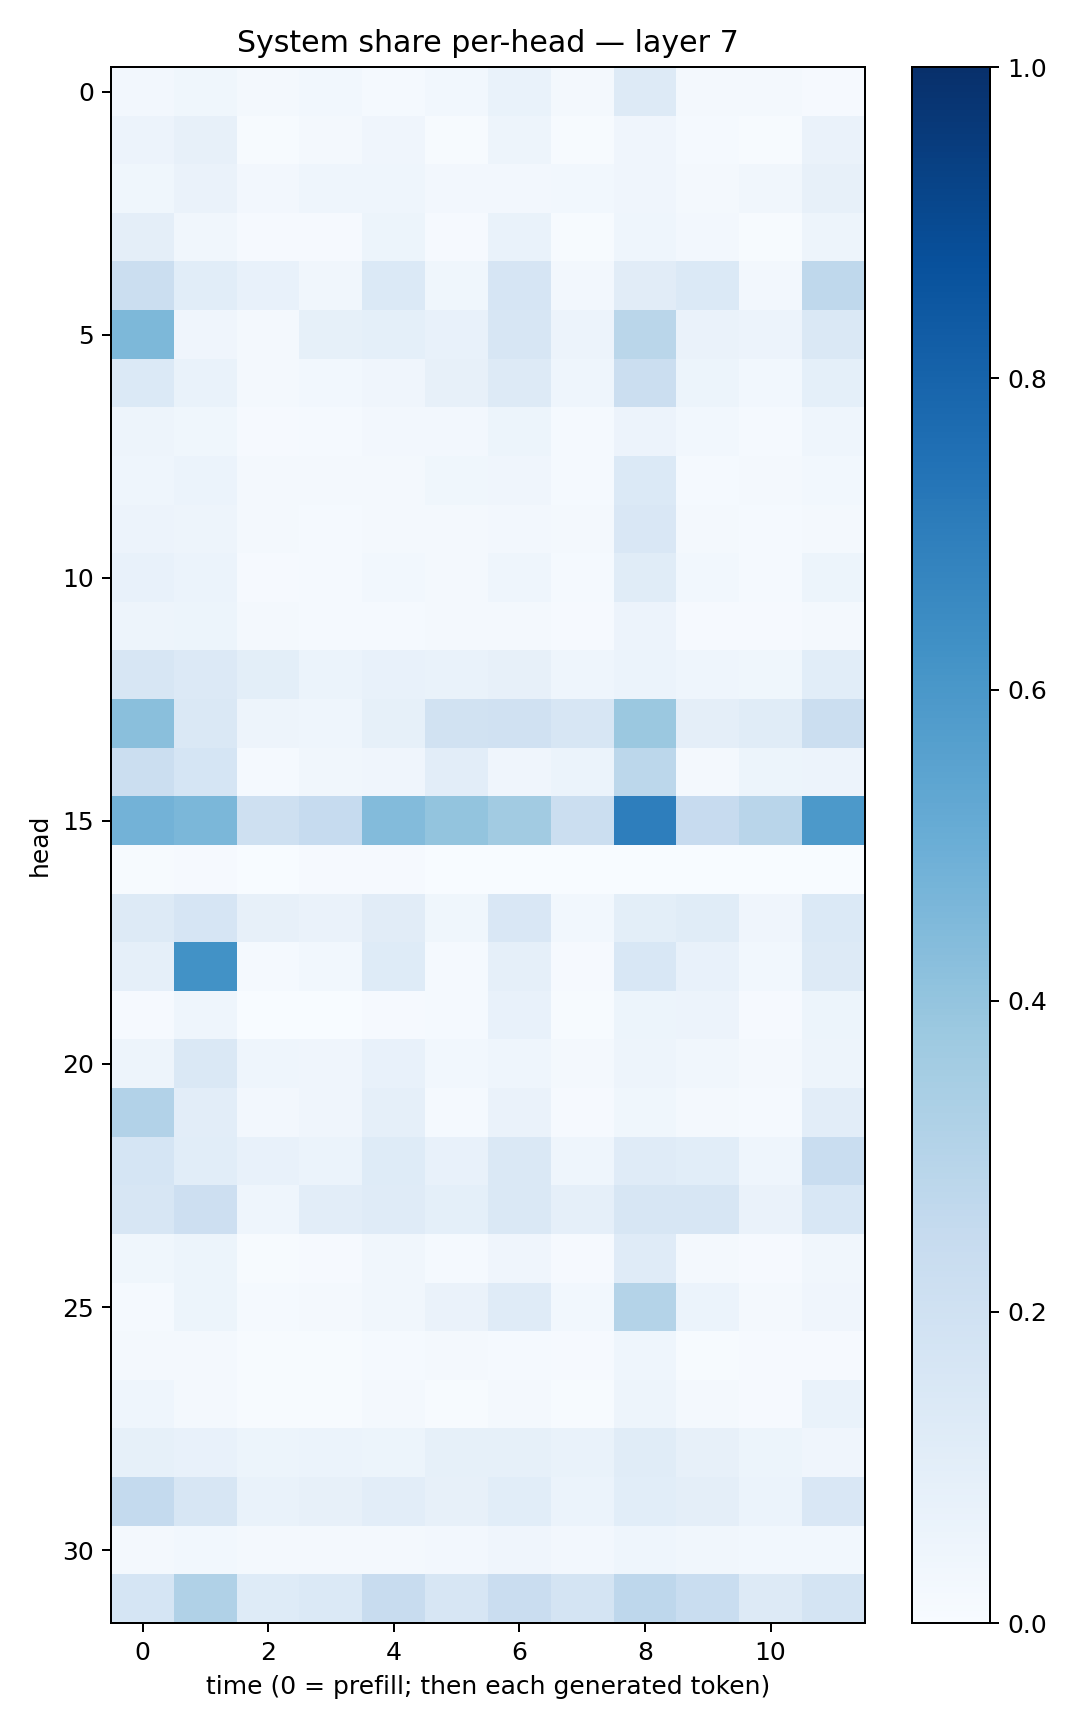

Data behind this chart, as committed beside it:
0.024239011, 0.03717486, 0.016064646, 0.027561689, 0.013473034, 0.030157605, 0.06917148, 0.01990938, 0.12819009, 0.022105495, 0.018304076, 0.010983209
0.05744, 0.07871, 0.00697, 0.01648, 0.04114, 0.007158, 0.04961, 0.006801, 0.04127, 0.01329, 0.007155, 0.06598
0.03791, 0.06635, 0.02522, 0.04477, 0.0462, 0.02662, 0.02438, 0.03122, 0.0399, 0.02017, 0.0342, 0.07815
0.0952, 0.0348, 0.008797, 0.008362, 0.05228, 0.01152, 0.0687, 0.004335, 0.04451, 0.02716, 0.004917, 0.05077
0.2246, 0.1057, 0.07508, 0.03514, 0.1375, 0.03609, 0.1673, 0.02699, 0.1094, 0.1388, 0.0259, 0.2727
0.4565, 0.04018, 0.02238, 0.08296, 0.09152, 0.07422, 0.1584, 0.05705, 0.2868, 0.06509, 0.05522, 0.1464
0.1387, 0.07001, 0.01901, 0.02779, 0.03975, 0.0804, 0.127, 0.04339, 0.2231, 0.05411, 0.02986, 0.0908
0.04778, 0.03632, 0.01091, 0.0143, 0.02585, 0.02569, 0.05224, 0.01524, 0.05588, 0.02904, 0.01287, 0.04468
0.04682, 0.05986, 0.01851, 0.01954, 0.0205, 0.03639, 0.04033, 0.01475, 0.1375, 0.0135, 0.01699, 0.02746
0.0556, 0.04695, 0.01811, 0.01308, 0.01797, 0.0172, 0.02396, 0.01564, 0.1487, 0.01987, 0.0135, 0.02243
0.07693, 0.05884, 0.01166, 0.015, 0.02961, 0.02209, 0.04372, 0.01403, 0.1135, 0.02983, 0.01183, 0.05353
0.0484, 0.05452, 0.01626, 0.0152, 0.01329, 0.01844, 0.01922, 0.01121, 0.05497, 0.01118, 0.01026, 0.01833
0.1618, 0.1342, 0.09923, 0.05913, 0.07279, 0.06981, 0.08051, 0.04661, 0.06135, 0.04373, 0.03683, 0.1081
0.4223, 0.1459, 0.04818, 0.04422, 0.08378, 0.1934, 0.1958, 0.1571, 0.3796, 0.09549, 0.1166, 0.2191
0.2222, 0.17, 0.01512, 0.03392, 0.03977, 0.1042, 0.03961, 0.06184, 0.2806, 0.02059, 0.05079, 0.05673
0.4798, 0.4606, 0.2054, 0.247, 0.4411, 0.3985, 0.3621, 0.2246, 0.6971, 0.243, 0.2918, 0.5934
0.006905, 0.008919, 0.002727, 0.01102, 0.01133, 0.0005738, 0.003718, 0.0002943, 0.0007111, 0.001506, 0.000656, 0.001893
0.1283, 0.1652, 0.07968, 0.06494, 0.112, 0.03863, 0.1511, 0.02908, 0.1009, 0.1161, 0.04127, 0.1401
0.08619, 0.6218, 0.01192, 0.02886, 0.1244, 0.01188, 0.08652, 0.008915, 0.154, 0.07147, 0.02752, 0.126
0.01151, 0.04501, 0.0004124, 0.001345, 0.00937, 0.0141, 0.07473, 0.005261, 0.05412, 0.05664, 0.00804, 0.05169
0.04842, 0.1408, 0.04669, 0.04195, 0.07297, 0.02915, 0.04328, 0.02174, 0.04873, 0.03245, 0.0169, 0.04953
0.3123, 0.1023, 0.02672, 0.03923, 0.08914, 0.01389, 0.06636, 0.01076, 0.03854, 0.01891, 0.01306, 0.1029
0.1692, 0.1063, 0.07204, 0.05933, 0.1211, 0.07194, 0.1413, 0.044, 0.118, 0.1078, 0.04647, 0.2309
0.1631, 0.2124, 0.04458, 0.1048, 0.1173, 0.09373, 0.1409, 0.08663, 0.163, 0.1604, 0.06312, 0.156
0.03538, 0.05121, 0.006274, 0.009069, 0.03304, 0.01415, 0.04042, 0.008807, 0.1197, 0.01572, 0.009146, 0.03494
0.01424, 0.05366, 0.01213, 0.01853, 0.03398, 0.06294, 0.1206, 0.0287, 0.308, 0.06086, 0.02049, 0.0408
0.02035, 0.02286, 0.005745, 0.005792, 0.01198, 0.01784, 0.01475, 0.01057, 0.04401, 0.004746, 0.007895, 0.009789
0.04492, 0.01594, 0.005751, 0.006552, 0.01973, 0.007417, 0.01816, 0.006003, 0.04909, 0.01594, 0.01128, 0.06896
0.08482, 0.07532, 0.05308, 0.05867, 0.05276, 0.08537, 0.08495, 0.06649, 0.1163, 0.08041, 0.05161, 0.04286
0.2554, 0.1577, 0.06813, 0.08045, 0.1031, 0.08143, 0.1093, 0.06194, 0.1079, 0.0952, 0.06121, 0.1521
0.0196, 0.0304, 0.02121, 0.01907, 0.02059, 0.02569, 0.04222, 0.02598, 0.04334, 0.03398, 0.02912, 0.0274
0.1682, 0.3169, 0.1219, 0.1391, 0.2398, 0.161, 0.2301, 0.1768, 0.2744, 0.2324, 0.1308, 0.1725
